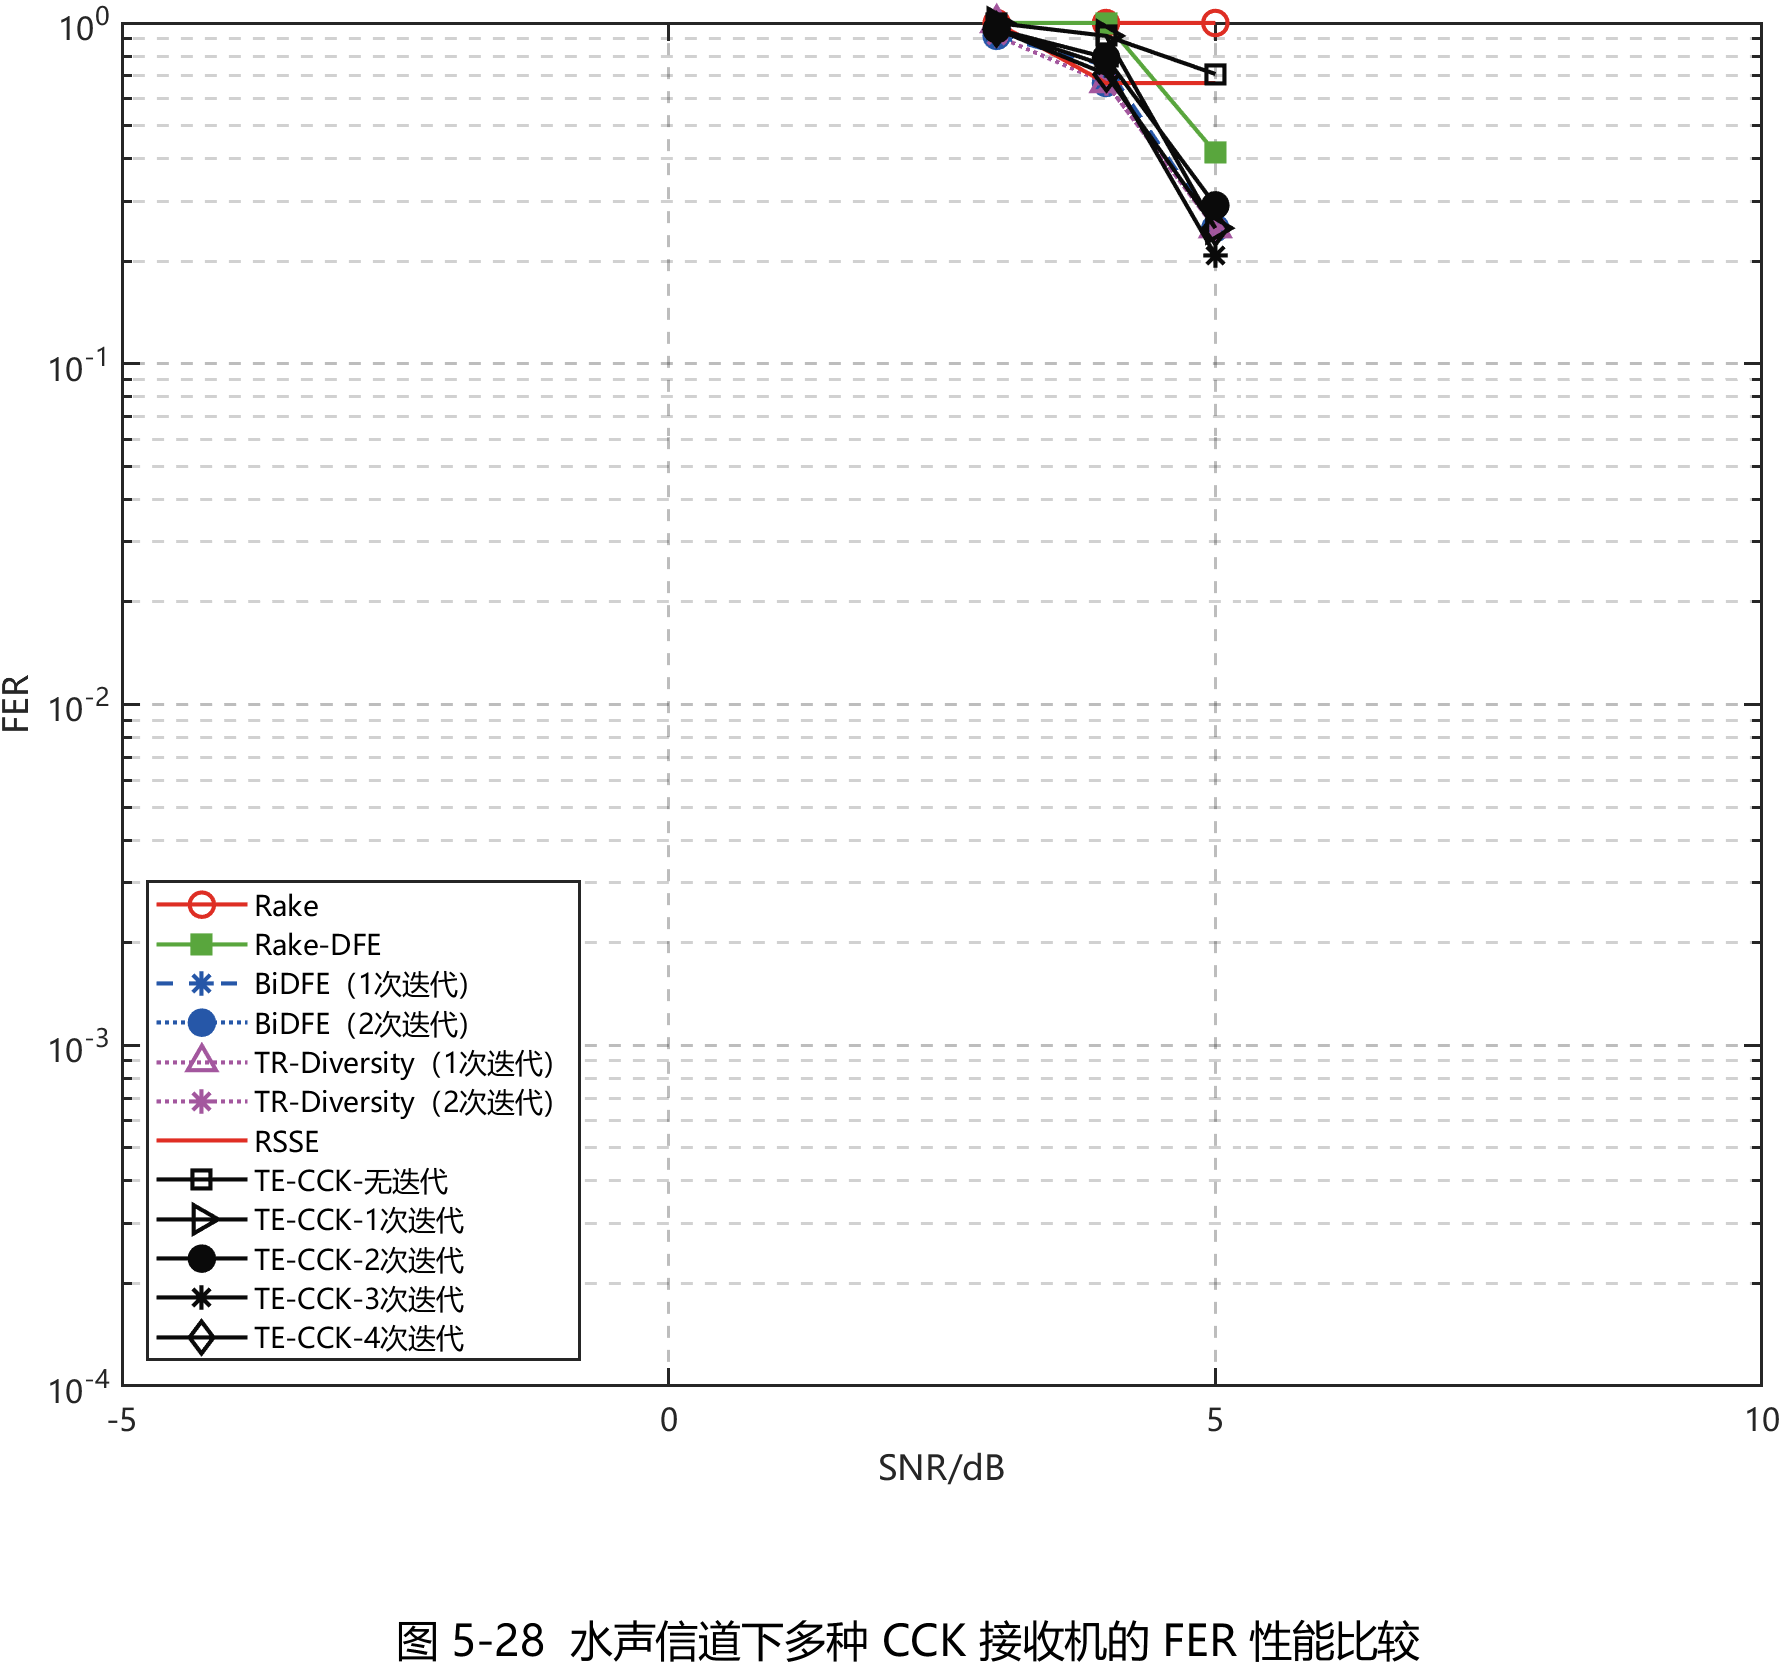

Data behind this chart, as committed beside it:
Method, SNR_dB, FER, DisplayFER, FrameErrorCount, FrameTotal
Rake, 3, 1, 1, 12, 12
Rake, 4, 1, 1, 12, 12
Rake, 5, 1, 1, 12, 12
Rake-DFE, 3, 1, 1, 12, 12
Rake-DFE, 4, 1, 1, 12, 12
Rake-DFE, 5, 0.4167, 0.4167, 5, 12
BiDFE（1次迭代）, 3, 0.9167, 0.9167, 11, 12
BiDFE（1次迭代）, 4, 0.75, 0.75, 9, 12
BiDFE（1次迭代）, 5, 0.25, 0.25, 3, 12
BiDFE（2次迭代）, 3, 0.9167, 0.9167, 11, 12
BiDFE（2次迭代）, 4, 0.6667, 0.6667, 8, 12
BiDFE（2次迭代）, 5, 0.25, 0.25, 3, 12
TR-Diversity（1次迭代）, 3, 1, 1, 12, 12
TR-Diversity（1次迭代）, 4, 0.6667, 0.6667, 8, 12
TR-Diversity（1次迭代）, 5, 0.25, 0.25, 3, 12
TR-Diversity（2次迭代）, 3, 0.9167, 0.9167, 11, 12
TR-Diversity（2次迭代）, 4, 0.6667, 0.6667, 8, 12
TR-Diversity（2次迭代）, 5, 0.25, 0.25, 3, 12
RSSE, 3, 1, 1, 12, 12
RSSE, 4, 0.6667, 0.6667, 8, 12
RSSE, 5, 0.6667, 0.6667, 8, 12
TE-CCK-无迭代, 3, 1, 1, 24, 24
TE-CCK-无迭代, 4, 0.9167, 0.9167, 22, 24
TE-CCK-无迭代, 5, 0.7083, 0.7083, 17, 24
TE-CCK-1次迭代, 3, 1, 1, 24, 24
TE-CCK-1次迭代, 4, 0.9167, 0.9167, 22, 24
TE-CCK-1次迭代, 5, 0.25, 0.25, 6, 24
TE-CCK-2次迭代, 3, 0.9583, 0.9583, 23, 24
TE-CCK-2次迭代, 4, 0.7917, 0.7917, 19, 24
TE-CCK-2次迭代, 5, 0.2917, 0.2917, 7, 24
TE-CCK-3次迭代, 3, 0.9583, 0.9583, 23, 24
TE-CCK-3次迭代, 4, 0.75, 0.75, 18, 24
TE-CCK-3次迭代, 5, 0.2083, 0.2083, 5, 24
TE-CCK-4次迭代, 3, 0.9583, 0.9583, 23, 24
TE-CCK-4次迭代, 4, 0.7083, 0.7083, 17, 24
TE-CCK-4次迭代, 5, 0.25, 0.25, 6, 24
